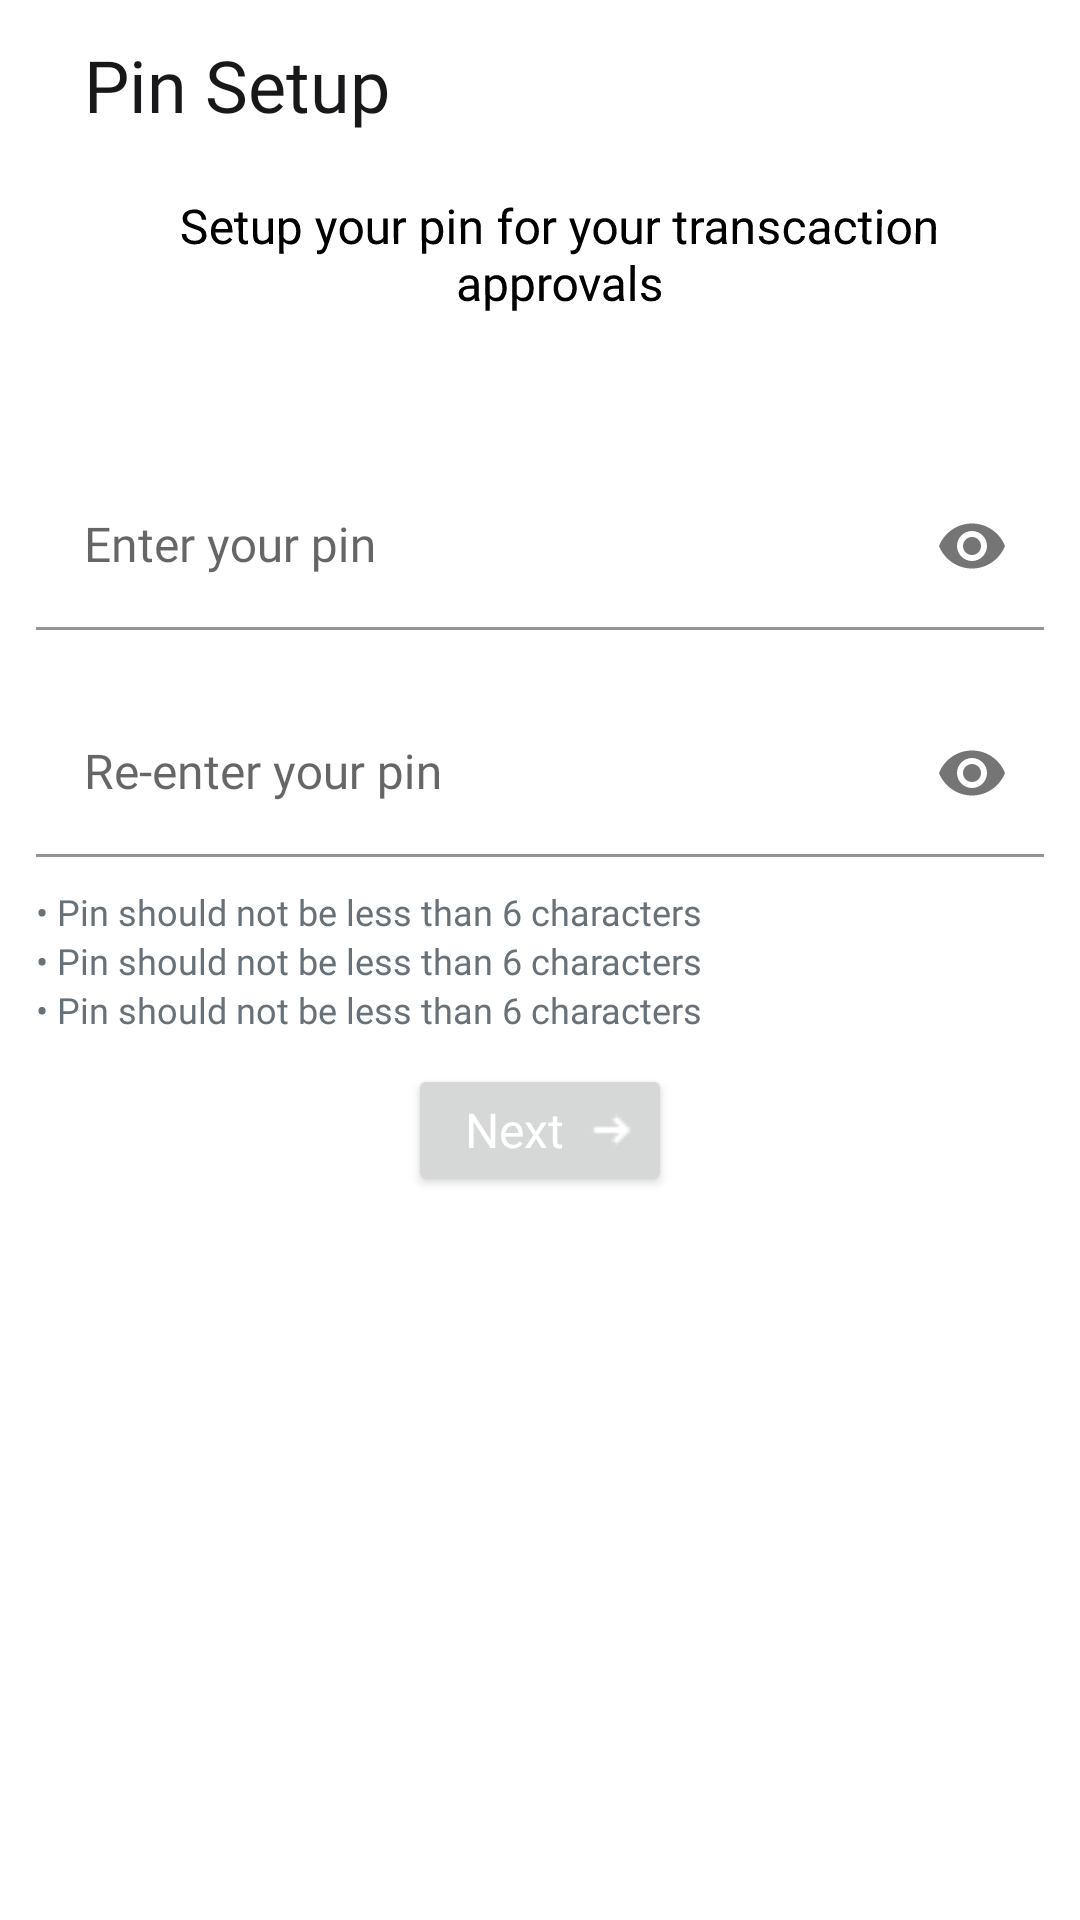

Layout XML and referenced resources for this Android screen:
<!-- AndroidManifest.xml: application theme Theme.TPJava -->
<!-- res/layout/activity_pin_set_up.xml -->
<?xml version="1.0" encoding="utf-8"?>
<androidx.constraintlayout.widget.ConstraintLayout xmlns:android="http://schemas.android.com/apk/res/android"
    xmlns:app="http://schemas.android.com/apk/res-auto"
    xmlns:tools="http://schemas.android.com/tools"
    android:id="@+id/main"
    android:layout_width="match_parent"
    android:layout_height="match_parent"
    tools:context=".ui.authentication.PinSetUp">

    <LinearLayout
        android:layout_width="match_parent"
        android:layout_height="match_parent"
        android:orientation="vertical"
        android:padding="12dp">

        <LinearLayout
            android:layout_width="match_parent"
            android:layout_height="wrap_content"
            android:orientation="horizontal">

            <ImageView
                android:id="@+id/imageView"
                android:layout_width="wrap_content"
                android:layout_height="wrap_content"
                android:layout_marginEnd="16dp"
                android:src="@drawable/bdp_logo" />

            <TextView
                android:id="@+id/textView"
                android:layout_width="wrap_content"
                android:layout_height="wrap_content"
                android:gravity="center_vertical"
                android:text="@string/pin_setup_page"
                android:textAppearance="@style/appbar" />
        </LinearLayout>

        <TextView
            android:id="@+id/phone_number_page"
            android:layout_width="289dp"
            android:layout_height="40dp"
            android:layout_marginStart="30dp"
            android:layout_marginTop="20dp"
            android:gravity="center"
            android:rotationX="-1"
            android:textAppearance="@style/subtitles"
            android:text="@string/pin_setup_page_subtitle" />

        <com.google.android.material.textfield.TextInputLayout
            android:id="@+id/etPassword1Layout"
            android:layout_width="match_parent"
            android:layout_height="wrap_content"
            app:passwordToggleEnabled="true">

            <com.google.android.material.textfield.TextInputEditText
                android:id="@+id/editPin"
                android:layout_width="match_parent"
                android:layout_height="wrap_content"
                android:layout_marginTop="50dp"
                android:hint="@string/password_label"
                android:background="@color/white"
                android:textAppearance="@style/textfields"
                android:inputType="textPassword" />
        </com.google.android.material.textfield.TextInputLayout>

        <com.google.android.material.textfield.TextInputLayout
            android:id="@+id/etPassword2Layout"
            android:layout_width="match_parent"
            android:layout_height="wrap_content"
            app:passwordToggleEnabled="true">

            <com.google.android.material.textfield.TextInputEditText
                android:id="@+id/editPinConfirm"
                android:layout_width="match_parent"
                android:layout_height="wrap_content"
                android:layout_marginTop="20dp"
                android:hint="@string/confirm_pin"
                android:background="@color/white"
                android:textAppearance="@style/textfields"
                android:inputType="textPassword" />
        </com.google.android.material.textfield.TextInputLayout>

            <TextView
                android:id="@+id/pin_reqs3"
                android:layout_width="wrap_content"
                android:layout_height="wrap_content"
                android:layout_marginTop="10dp"
                android:gravity="center_vertical"
                android:text="@string/pin_reqs1"
                android:textAppearance="@style/smallScreenText" />

            <TextView
            android:id="@+id/pin_reqs1"
            android:layout_width="wrap_content"
            android:layout_height="wrap_content"
            android:gravity="center_vertical"
            android:text="@string/pin_reqs1"
            android:textAppearance="@style/smallScreenText" />

            <TextView
            android:id="@+id/pin_reqs2"
            android:layout_width="wrap_content"
            android:layout_height="wrap_content"
            android:gravity="center_vertical"
            android:text="@string/pin_reqs1"
            android:textAppearance="@style/smallScreenText" />


        <Button
            android:id="@+id/btnPinSetup"
            android:layout_width="wrap_content"
            android:layout_height="44dp"
            android:layout_marginTop="10dp"
            android:layout_marginStart="124dp"
            android:drawableEnd="@drawable/ic_login"
            android:textAppearance="@style/buttons"
            android:text="@string/next_button_text" />
    </LinearLayout>
</androidx.constraintlayout.widget.ConstraintLayout>
<!-- resources referenced by this layout -->
<resources>
  <color name="white">#FFFFFFFF</color>
  <!-- drawable ic_login: png bitmap (drawable, 188 bytes) -->
  <string name="confirm_pin">Re-enter your pin</string>
  <string name="next_button_text">Next</string>
  <string name="password_label">Enter your pin</string>
  <string name="pin_reqs1">• Pin should not be less than 6 characters</string>
  <string name="pin_setup_page">Pin Setup</string>
  <string name="pin_setup_page_subtitle">Setup your pin for your transcaction approvals</string>
  <style name="appbar">
          <item name="android:textSize">24sp</item>
          <item name="android:fontFamily">@font/ibmplexsansbold</item>
          <item name="android:textColor">#18181B</item>
      </style>
  <style name="buttons">
          <item name="android:textSize">16sp</item>
          <item name="android:fontFamily">@font/ibmplexsansmedium</item>
          <item name="android:textColor">#ffffff</item>
      </style>
  <style name="smallScreenText">
          <item name="android:fontFamily">@font/ibmplexsansregular</item>
          <item name="android:textColor">#687078</item>
          <item name="android:textSize">12sp</item>
      </style>
  <style name="subtitles">
          <item name="android:textSize">16sp</item>
          <item name="android:fontFamily">@font/ibmplexsansregular</item>
      </style>
  <style name="textfields">
          <item name="android:textSize">16sp</item>
          <item name="android:fontFamily">@font/ibmplexsansregular</item>
          <item name="android:textColor">#687078</item>
      </style>
  <style name="Theme.TPJava" parent="Theme.MaterialComponents.DayNight.NoActionBar">
          
          <item name="colorPrimary">@color/secondary</item>
          <item name="colorPrimaryVariant">@color/secondary</item>
          <item name="colorOnPrimary">@color/white</item>
          
          <item name="colorSecondary">@color/primary</item>
          <item name="colorSecondaryVariant">@color/primary</item>
          <item name="colorOnSecondary">@color/black</item>
          
          <item name="android:statusBarColor">?attr/colorPrimaryVariant</item>
          
      </style>
  <color name="secondary">#6801CB</color>
  <color name="primary">#CC0066</color>
  <color name="black">#FF000000</color>
</resources>
